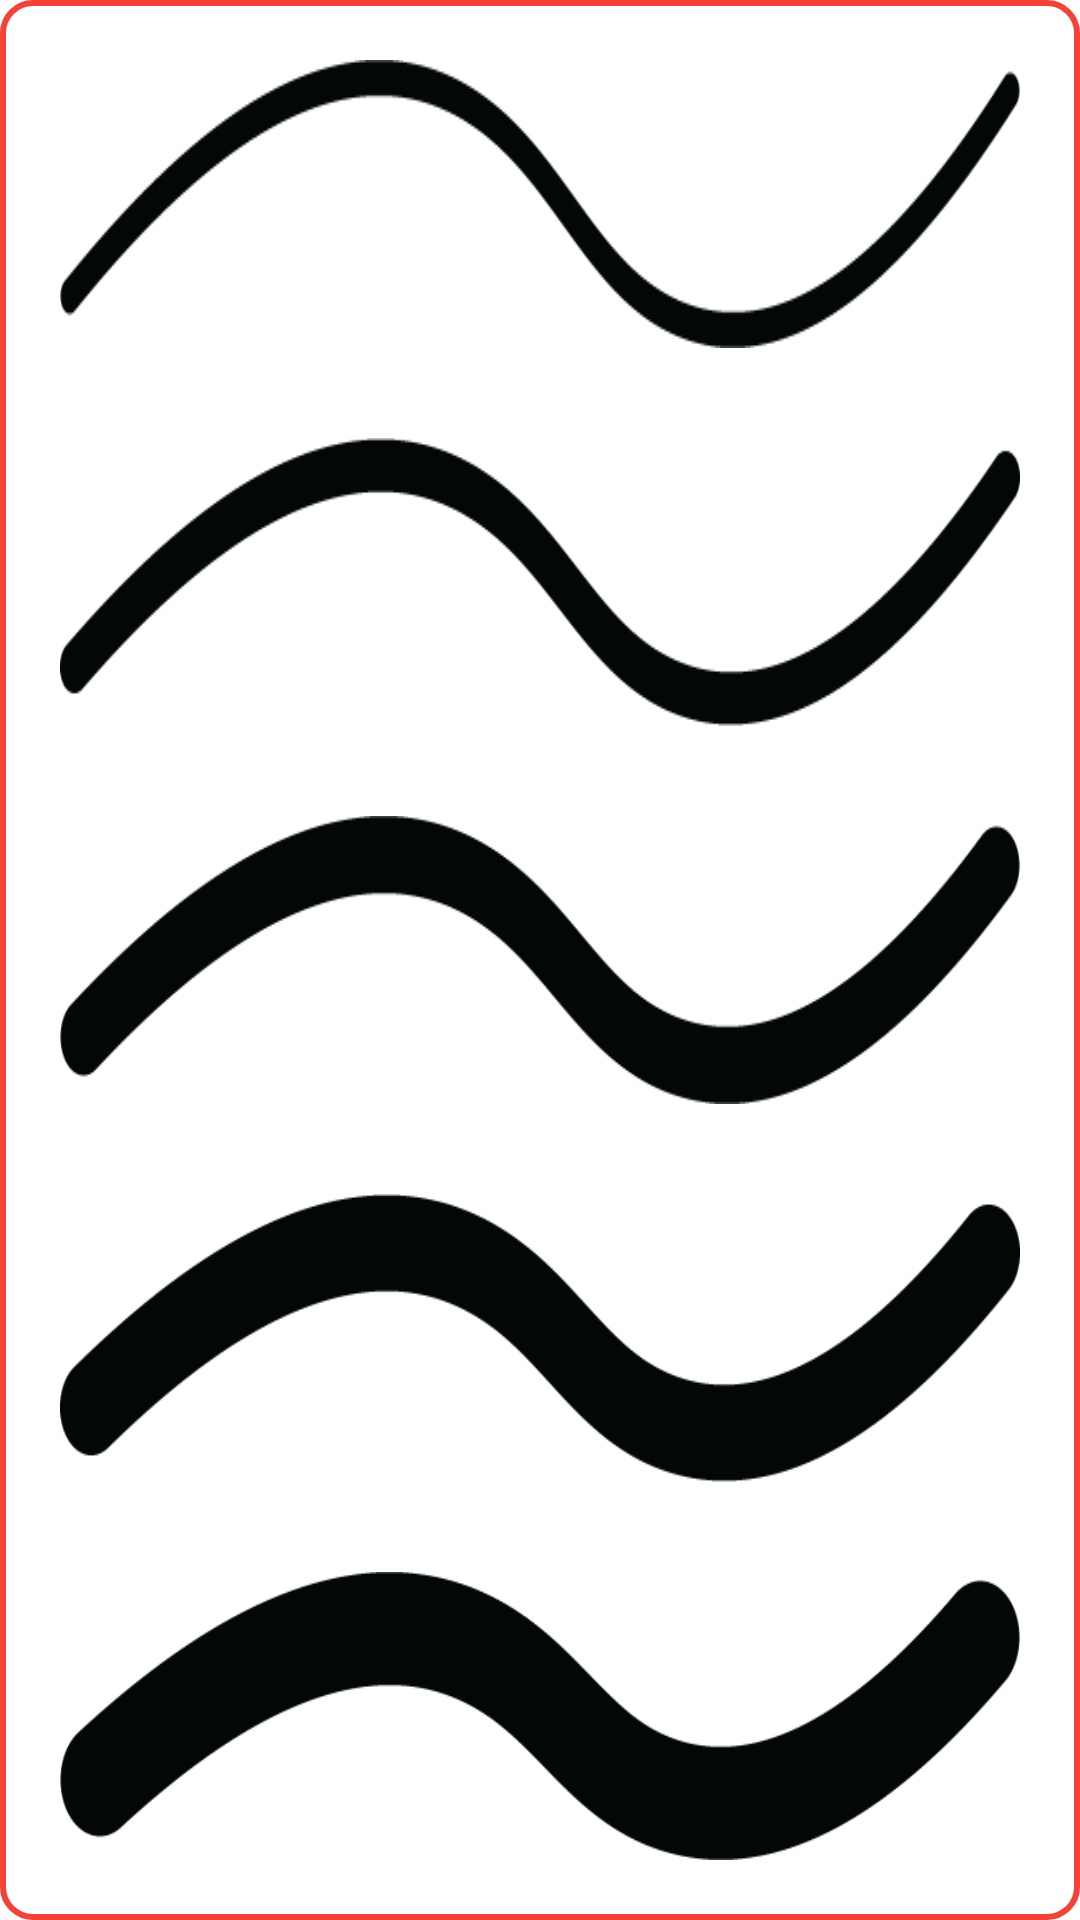

Write the Android layout XML for this screen, with the resource values it uses.
<!-- AndroidManifest.xml: application theme Theme.Draw_app -->
<!-- res/layout/dialog_brush_size.xml -->
<?xml version="1.0" encoding="utf-8"?>
<LinearLayout xmlns:android="http://schemas.android.com/apk/res/android"
    android:layout_width="150dp"
    android:orientation="vertical"
    android:gravity="center"
    android:background="@drawable/border_radius"
    android:layout_weight="1"
    android:padding="20dp"
    android:layout_height="300dp">
    <ImageButton
        android:layout_weight="1"
        android:id="@+id/ib_brush_size_one"
        android:layout_width="match_parent"
        android:layout_height="0dp"
        android:layout_marginBottom="30dp"
        android:background="@drawable/size_one"
    />
    <ImageButton
        android:layout_weight="1"
        android:id="@+id/ib_brush_size_two"
        android:layout_width="match_parent"
        android:layout_height="0dp"
        android:layout_marginBottom="30dp"
        android:background="@drawable/size_two" />
    <ImageButton
        android:layout_weight="1"
        android:id="@+id/ib_brush_size_three"
        android:layout_width="match_parent"
        android:layout_height="0dp"
        android:layout_marginBottom="30dp"
        android:background="@drawable/size_three"
        />
    <ImageButton
        android:layout_weight="1"
        android:id="@+id/ib_brush_size_four"
        android:layout_width="match_parent"
        android:layout_height="0dp"
        android:layout_marginBottom="30dp"
        android:background="@drawable/size_four"
       />
    <ImageButton
        android:layout_weight="1"
        android:id="@+id/ib_brush_size_five"
        android:layout_width="match_parent"
        android:layout_height="0dp"
        android:background="@drawable/size_five"
        />
</LinearLayout>
<!-- resources referenced by this layout -->
<resources>
  <!-- drawable border_radius (drawable) -->
  <?xml version="1.0" encoding="utf-8"?>
  <shape xmlns:android="http://schemas.android.com/apk/res/android">
      <corners android:radius="10dp"/>
      <stroke android:width="2dp" android:color="@color/red"/>
      <solid android:color="@color/white"/>
  </shape>
  <!-- drawable size_five (drawable) -->
  <?xml version="1.0" encoding="utf-8"?>
  <shape xmlns:android="http://schemas.android.com/apk/res/android"
      android:shape="oval"
      android:dither="true"
      >
      <size android:width="25dp" android:height="25dp"/>
      <solid android:color="@color/purple_700"/>
  
  </shape>
  <!-- drawable size_four (drawable) -->
  <?xml version="1.0" encoding="utf-8"?>
  <shape xmlns:android="http://schemas.android.com/apk/res/android"
      android:shape="oval"
      android:dither="true"
      >
      <size android:width="20dp" android:height="20dp"/>
      <solid android:color="@color/purple_700"/>
  
  </shape>
  <!-- drawable size_one (drawable) -->
  <?xml version="1.0" encoding="utf-8"?>
  <shape xmlns:android="http://schemas.android.com/apk/res/android"
      android:shape="oval"
      android:dither="true"
      >
      <size android:width="3dp" android:height="3dp"/>
      <solid android:color="@color/purple_700"/>
  
  </shape>
  <!-- drawable size_three (drawable) -->
  <?xml version="1.0" encoding="utf-8"?>
  <shape xmlns:android="http://schemas.android.com/apk/res/android"
      android:shape="oval"
      android:dither="true"
      >
      <size android:width="15dp" android:height="15dp"/>
      <solid android:color="@color/purple_700"/>
  
  </shape>
  <!-- drawable size_two (drawable) -->
  <?xml version="1.0" encoding="utf-8"?>
  <shape xmlns:android="http://schemas.android.com/apk/res/android"
      android:shape="oval"
      android:dither="true"
      >
      <size android:width="8dp" android:height="8dp"/>
      <solid android:color="@color/purple_700"/>
  
  </shape>
  <style name="Theme.Draw_app" parent="Theme.MaterialComponents.DayNight.DarkActionBar">
          
          <item name="colorPrimary">@color/purple_500</item>
          <item name="colorPrimaryVariant">@color/purple_700</item>
          <item name="colorOnPrimary">@color/white</item>
          
          <item name="colorSecondary">@color/teal_200</item>
          <item name="colorSecondaryVariant">@color/teal_700</item>
          <item name="colorOnSecondary">@color/black</item>
          
          <item name="android:statusBarColor" tools:targetApi="l">?attr/colorPrimaryVariant</item>
          
      </style>
  <color name="red">#F44336</color>
  <color name="white">#FFFFFFFF</color>
  <color name="purple_700">#FF3700B3</color>
  <color name="purple_500">#FF6200EE</color>
  <color name="teal_200">#FF03DAC5</color>
  <color name="teal_700">#FF018786</color>
  <color name="black">#FF000000</color>
</resources>
